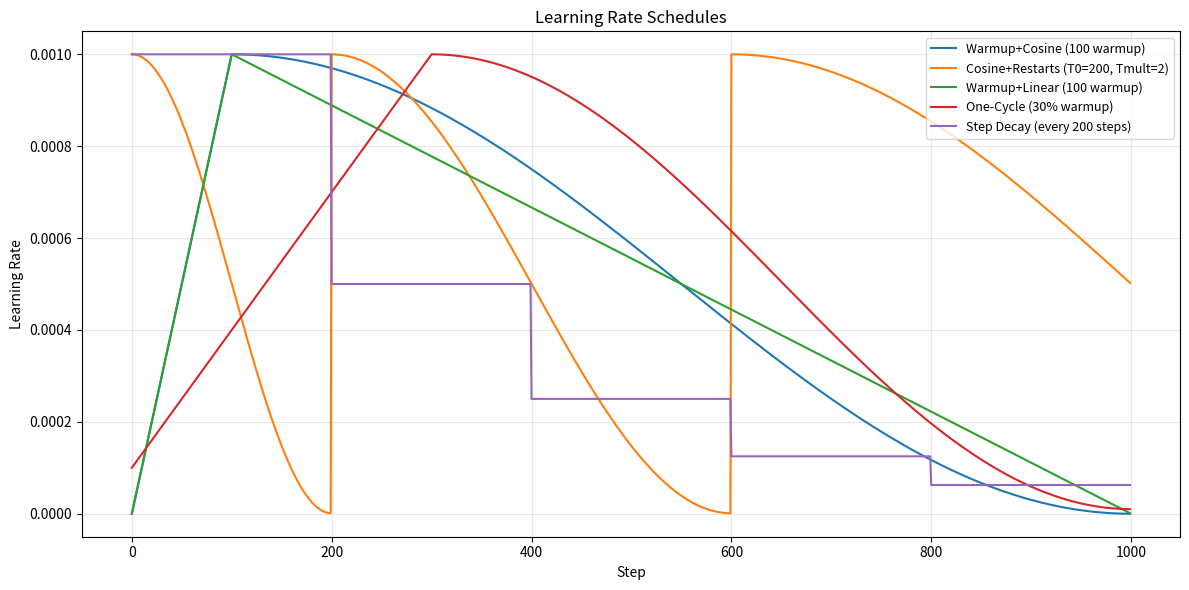

The script that saved this image: (Note: this script raises an exception after producing the figure.)
import numpy as np
import matplotlib.pyplot as plt

def warmup_cosine(step, total_steps, warmup_steps, lr_max, lr_min=0.0):
    if step < warmup_steps:
        return lr_max * step / max(warmup_steps, 1)
    progress = (step - warmup_steps) / max(total_steps - warmup_steps, 1)
    return lr_min + 0.5 * (lr_max - lr_min) * (1 + np.cos(np.pi * progress))

def cosine_with_restarts(step, T_0=200, T_mult=2, lr_max=1e-3, lr_min=1e-6):
    t, T_cur = step, T_0
    while t >= T_cur:
        t -= T_cur
        T_cur = T_cur * T_mult
    return lr_min + 0.5 * (lr_max - lr_min) * (1 + np.cos(np.pi * t / T_cur))

def linear_decay(step, total_steps, warmup_steps, lr_max, lr_min=0.0):
    if step < warmup_steps:
        return lr_max * step / max(warmup_steps, 1)
    progress = (step - warmup_steps) / max(total_steps - warmup_steps, 1)
    return max(lr_max * (1 - progress), lr_min)

def one_cycle(step, total_steps, lr_max, lr_min_ratio=0.1, pct_start=0.3):
    warmup_steps = int(total_steps * pct_start)
    lr_init = lr_max * lr_min_ratio
    if step <= warmup_steps:
        return lr_init + (lr_max - lr_init) * step / warmup_steps
    progress = (step - warmup_steps) / (total_steps - warmup_steps)
    lr_floor = lr_min_ratio**2 * lr_max
    return lr_floor + 0.5*(lr_max - lr_floor)*(1 + np.cos(np.pi * progress))

def step_decay(step, lr_max, drop_every=100, drop_factor=0.5):
    return lr_max * (drop_factor ** (step // drop_every))

total_steps = 1000
steps = np.arange(total_steps)
lr_max = 1e-3

schedules = {
    'Warmup+Cosine (100 warmup)': [warmup_cosine(s, total_steps, 100, lr_max) for s in steps],
    'Cosine+Restarts (T0=200, Tmult=2)': [cosine_with_restarts(s, 200, 2, lr_max) for s in steps],
    'Warmup+Linear (100 warmup)': [linear_decay(s, total_steps, 100, lr_max) for s in steps],
    'One-Cycle (30% warmup)': [one_cycle(s, total_steps, lr_max) for s in steps],
    'Step Decay (every 200 steps)': [step_decay(s, lr_max, 200, 0.5) for s in steps],
}

fig, ax = plt.subplots(figsize=(12, 6))
for name, lrs in schedules.items():
    ax.plot(steps, lrs, label=name, linewidth=1.5)
ax.set_title('Learning Rate Schedules')
ax.set_xlabel('Step'); ax.set_ylabel('Learning Rate')
ax.legend(fontsize=9); ax.grid(True, alpha=0.3)
plt.tight_layout()
plt.savefig(f'{BASE}/s30_04_lr_schedules.png', dpi=100, bbox_inches='tight')
plt.show()
print('All schedules visualized.')

np.random.seed(42)

lr_range = np.logspace(-7, 0, 100)
losses = []
for lr in lr_range:
    if lr < 1e-5:
        loss = 2.0 - lr * 1e4 * 0.1 + 0.05 * np.random.randn()
    elif lr < 1e-2:
        loss = 2.0 - 0.1 * np.log10(lr / 1e-5) + 0.05 * np.random.randn()
    else:
        loss = 2.0 + (lr / 1e-2)**1.5 + 0.1 * np.random.randn()
    losses.append(max(0.1, loss))
losses = np.array(losses)

dloss = np.gradient(losses)
best_lr_idx = np.argmin(dloss)
best_lr = lr_range[best_lr_idx]

fig, axes = plt.subplots(1, 2, figsize=(14, 5))
axes[0].semilogx(lr_range, losses, 'b-', linewidth=2)
axes[0].axvline(best_lr, color='red', linestyle='--', label=f'Optimal LR ~ {best_lr:.2e}')
axes[0].set_title('LR Range Test'); axes[0].set_xlabel('Learning Rate (log scale)')
axes[0].set_ylabel('Loss'); axes[0].legend(); axes[0].grid(True, alpha=0.3)

axes[1].semilogx(lr_range, dloss, 'g-', linewidth=2)
axes[1].axvline(best_lr, color='red', linestyle='--', label=f'Min slope at {best_lr:.2e}')
axes[1].axhline(0, color='black', linewidth=0.5)
axes[1].set_title('Loss Gradient'); axes[1].set_xlabel('Learning Rate (log scale)')
axes[1].set_ylabel('dLoss/dLR'); axes[1].legend(); axes[1].grid(True, alpha=0.3)
plt.tight_layout()
plt.savefig(f'{BASE}/s30_04_lr_range_test.png', dpi=100, bbox_inches='tight')
plt.show()

print(f'Suggested LR from range test: {best_lr:.2e}')
print(f'Conservative choice (1/10x): {best_lr/10:.2e}')
print()
print('Why transformers need warmup:')
print('  At step 0, v ~ 0, so effective_lr = lr / (sqrt(0) + eps) -> huge')
print(f'  For beta2=0.999: v stabilizes after ~{1/(1-0.999):.0f} steps')
print('  Warmup keeps lr small until v has accumulated real gradient info')
